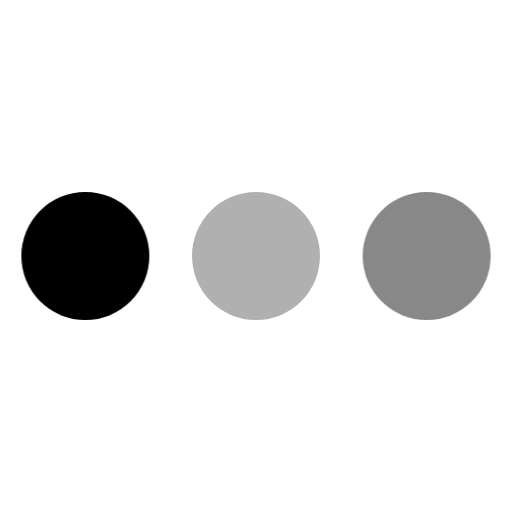
t = 0.00 s
t = 0.80 s: frame unchanged from t = 0.00 s, image omitted
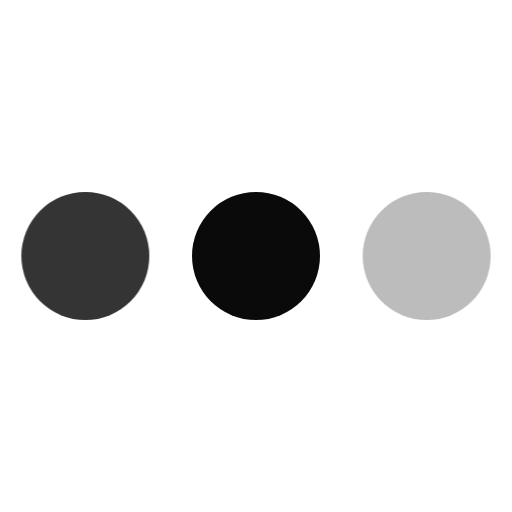
t = 0.99 s
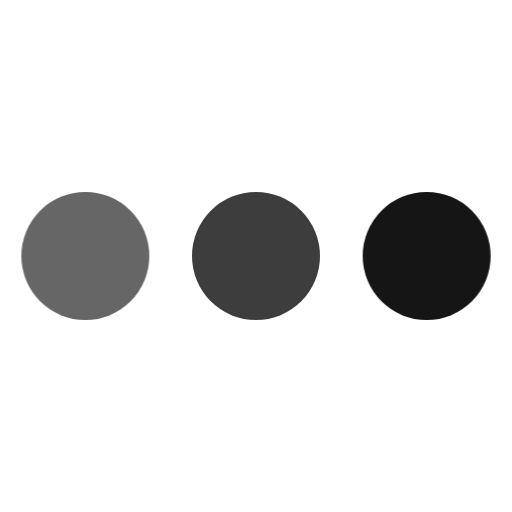
t = 1.18 s
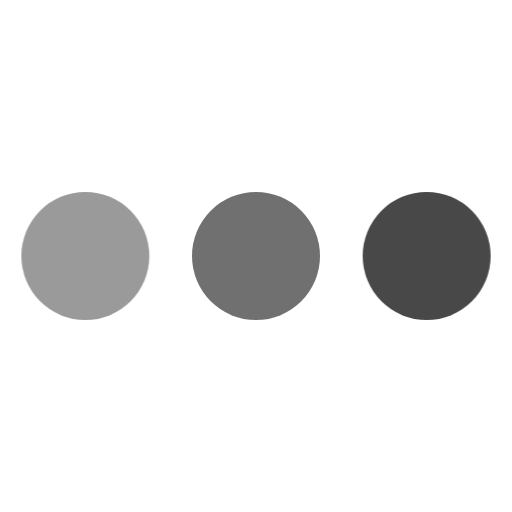
t = 1.36 s
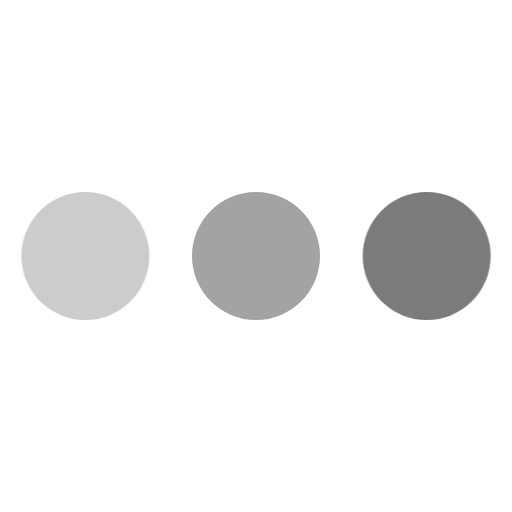
t = 1.55 s

The animated SVG that drew these frames (rendered in a browser with its animation timeline set to each time). Animation: 1 CSS @keyframes rule; one cycle of 1.60 s, repeats indefinitely.

<svg xmlns="http://www.w3.org/2000/svg" width="24" height="24" viewBox="0 0 24 24"><style>@keyframes spinner_MGfb{93.75%{opacity:.2}}.spinner_S1WN{animation:spinner_MGfb .8s linear infinite;animation-delay:-.8s}.spinner_Km9P{animation-delay:-.65s}.spinner_JApP{animation-delay:-.5s}</style><circle cx="4" cy="12" r="3" class="spinner_S1WN"/><circle cx="12" cy="12" r="3" class="spinner_S1WN spinner_Km9P"/><circle cx="20" cy="12" r="3" class="spinner_S1WN spinner_JApP"/></svg>